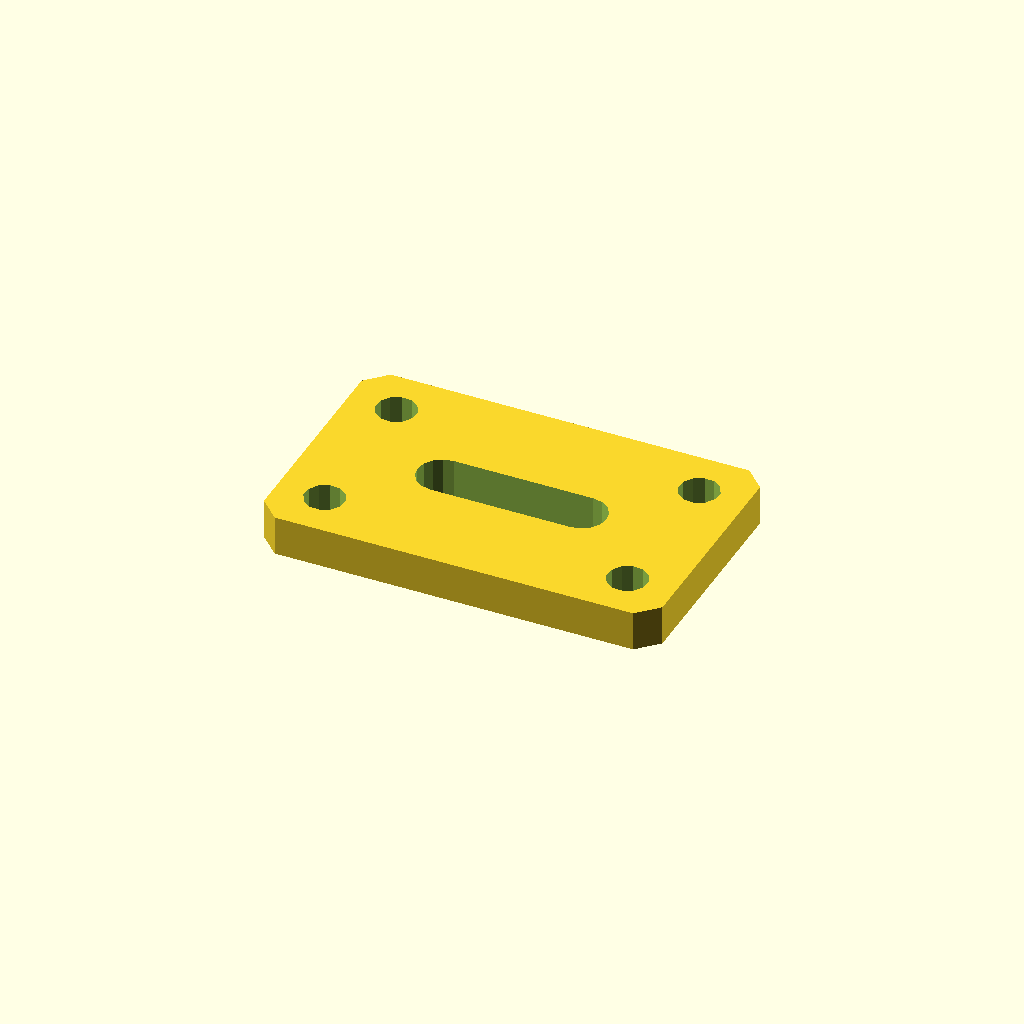
Cell 1: the model at its default parameters.
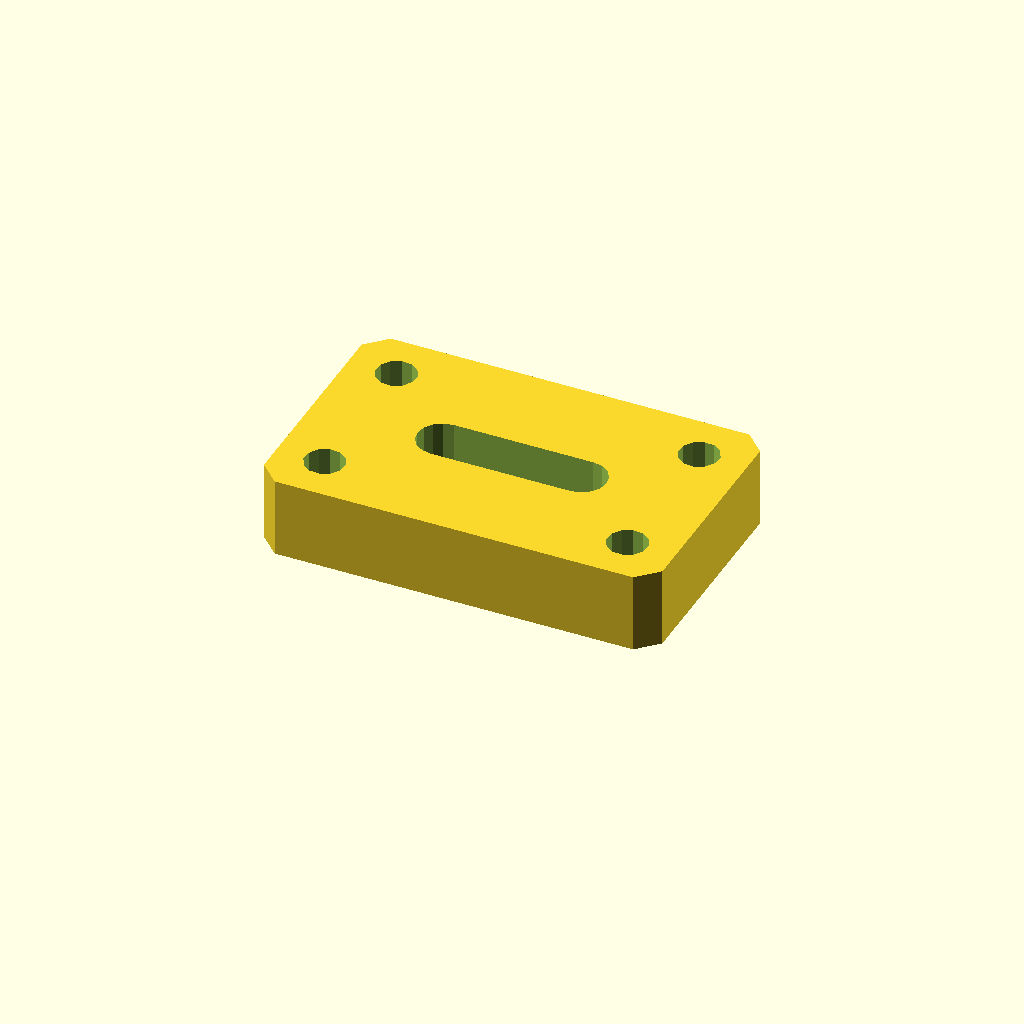
Cell 2: plate_t = 16 (everything else at default).
All cells are drawn from one camera (rotation 55°, 0°, 25°, orthographic, colour scheme Cornfield), so only the parameter changes between them.
Source of the model, optional_data/data/sketch4/bracketplates/part_0131.scad:
$fn = 32;

// ----------------------------------------------------------------------
// Bracket plate: slot plate 80 x 50
// ----------------------------------------------------------------------

// --- parameters (mm) ---
hole_r = 4;               // bolt hole radius
plate_t = 8;              // plate thickness, Z (extrusion height)
plate_l = 80;             // plate length
plate_w = 50;             // plate width
slot_l = 28;              // slot straight length
slot_r = 5;               // slot end radius

slot_len = slot_l + 2 * slot_r;
slot_w = 2 * slot_r;
hole_d2 = 2 * hole_r;

profile = [[4, 0], [76, 0], [80, 4], [80, 46], [76, 50], [4, 50], [0, 46], [0, 4]];  // primary outline, 8 points, counter clockwise
void_1 = [[54, 20], [55.913, 20.381], [57.536, 21.464], [58.619, 23.087], [59, 25], [58.619, 26.913], [57.536, 28.536], [55.913, 29.619], [54, 30], [26, 30], [24.087, 29.619], [22.464, 28.536], [21.381, 26.913], [21, 25], [21.381, 23.087], [22.464, 21.464], [24.087, 20.381], [26, 20]];  // grip slot, 18 points
void_2 = [[13.527, 41.163], [12.619, 43.024], [10.902, 44.182], [8.837, 44.327], [6.976, 43.419], [5.818, 41.702], [5.673, 39.637], [6.581, 37.776], [8.298, 36.618], [10.363, 36.473], [12.224, 37.381], [13.382, 39.098]];  // corner hole, 12 points
void_3 = [[13.527, 10.363], [12.619, 12.224], [10.902, 13.382], [8.837, 13.527], [6.976, 12.619], [5.818, 10.902], [5.673, 8.837], [6.581, 6.976], [8.298, 5.818], [10.363, 5.673], [12.224, 6.581], [13.382, 8.298]];  // corner hole, 12 points
void_4 = [[74.327, 41.163], [73.419, 43.024], [71.702, 44.182], [69.637, 44.327], [67.776, 43.419], [66.618, 41.702], [66.473, 39.637], [67.381, 37.776], [69.098, 36.618], [71.163, 36.473], [73.024, 37.381], [74.182, 39.098]];  // corner hole, 12 points
void_5 = [[74.327, 10.363], [73.419, 12.224], [71.702, 13.382], [69.637, 13.527], [67.776, 12.619], [66.618, 10.902], [66.473, 8.837], [67.381, 6.976], [69.098, 5.818], [71.163, 5.673], [73.024, 6.581], [74.182, 8.298]];  // corner hole, 12 points

// --- the one profile operation ---
difference() {
  linear_extrude(height = plate_t) polygon(points = profile);
  translate([0, 0, -1])
    linear_extrude(height = plate_t + 2) polygon(points = void_1);
  translate([0, 0, -1])
    linear_extrude(height = plate_t + 2) polygon(points = void_2);
  translate([0, 0, -1])
    linear_extrude(height = plate_t + 2) polygon(points = void_3);
  translate([0, 0, -1])
    linear_extrude(height = plate_t + 2) polygon(points = void_4);
  translate([0, 0, -1])
    linear_extrude(height = plate_t + 2) polygon(points = void_5);
}
Parameter table extracted from the source (name, type, default, range or options):
hole_r: number, default 4
plate_t: number, default 8
plate_l: number, default 80
plate_w: number, default 50
slot_l: number, default 28
slot_r: number, default 5
